The GitHub repository TakanashaTaryu/Osteosarcoma-Histopathology-Classification contains a labelled image folder "dataset_balanced" with 3 categories: non-tumor, non-viable tumor, viable tumor. Examples follow, each with its label.

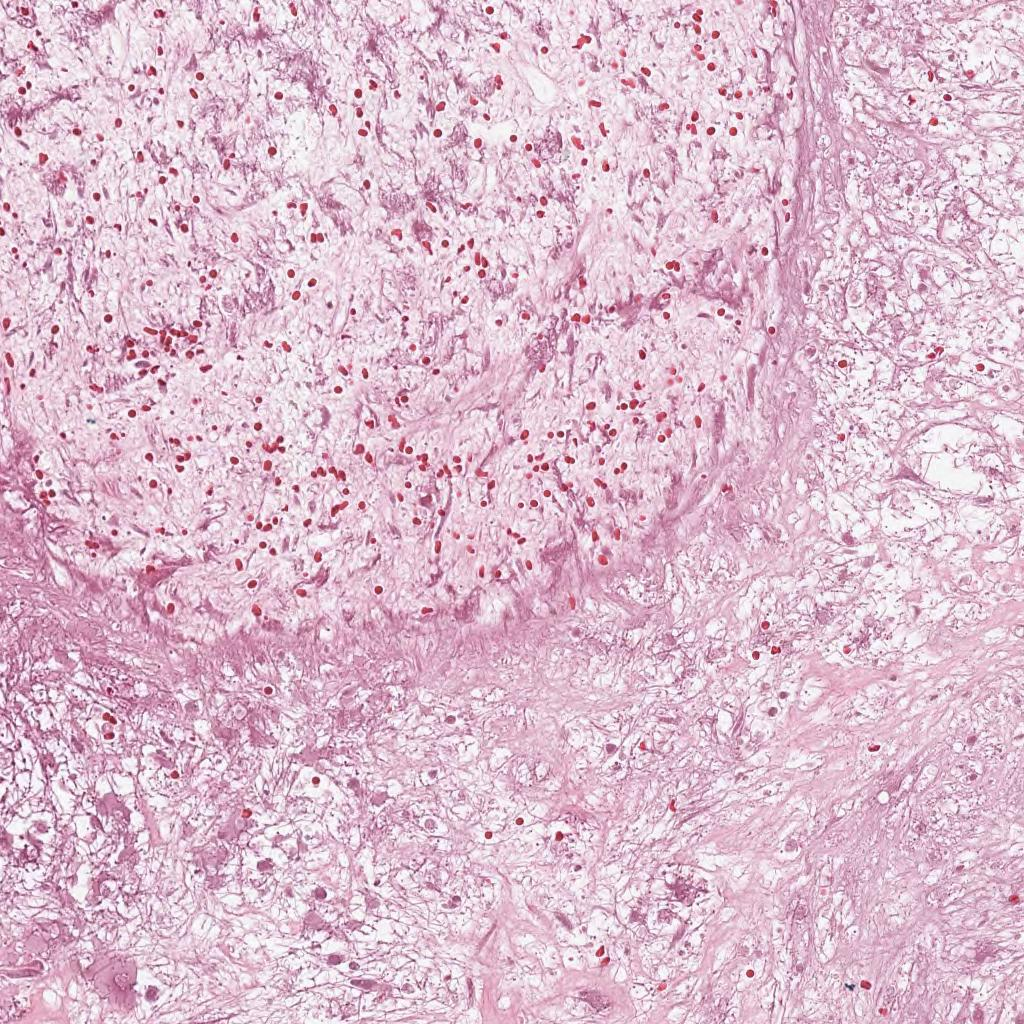
Label: non-viable tumor

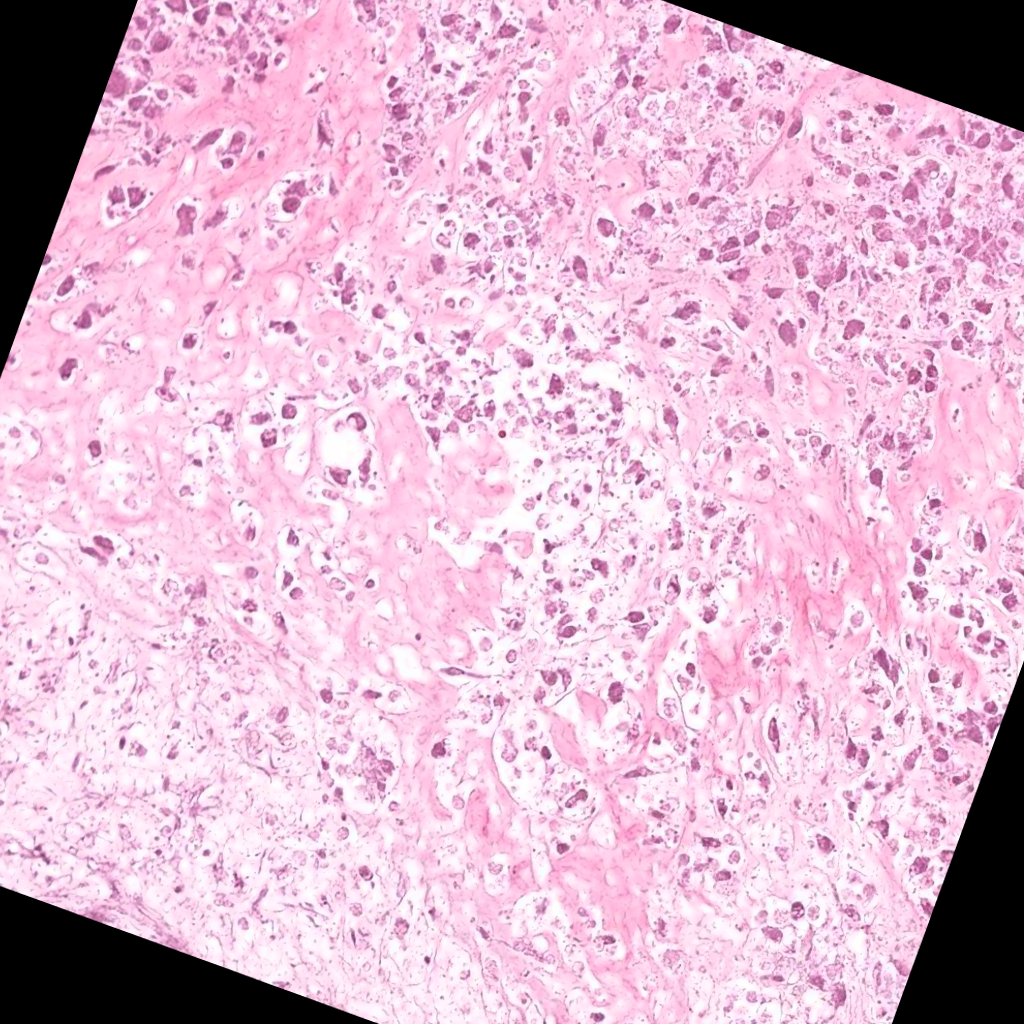
Label: non-viable tumor

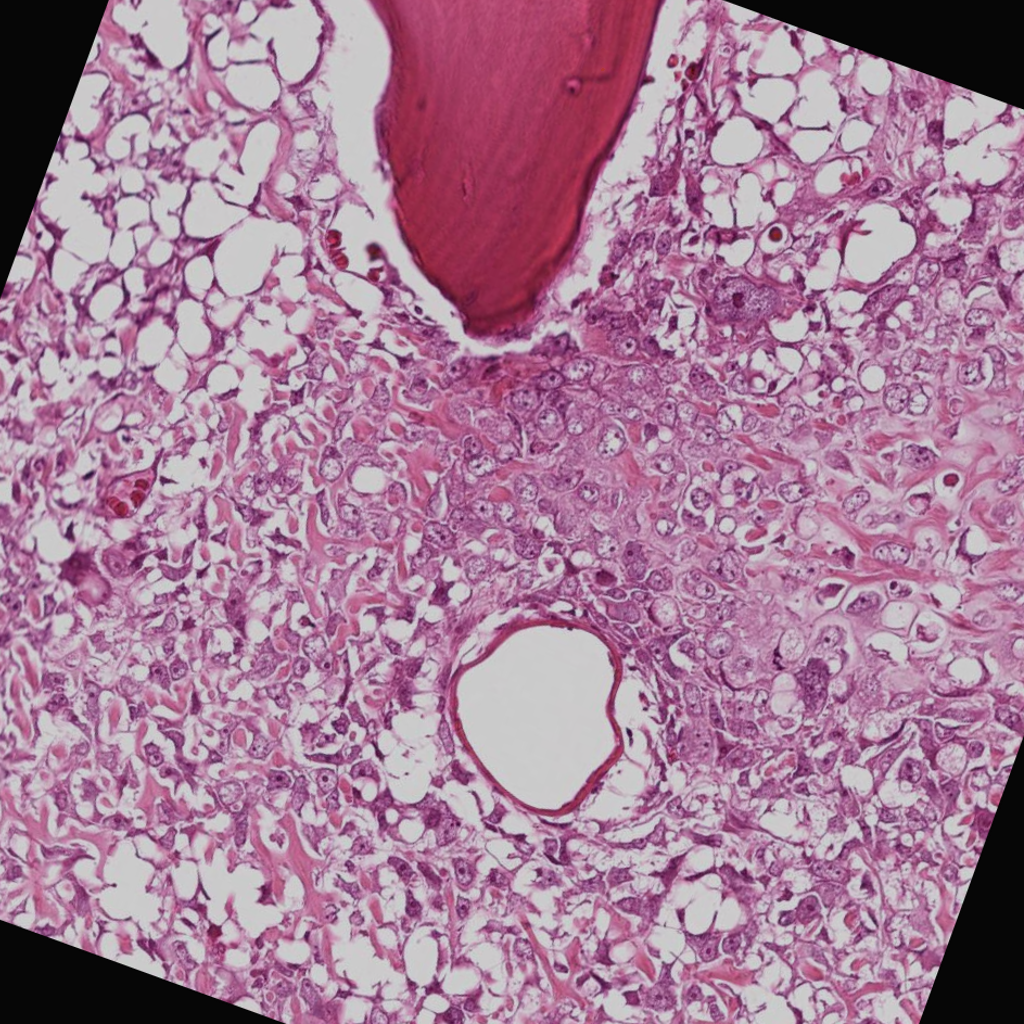
Label: viable tumor

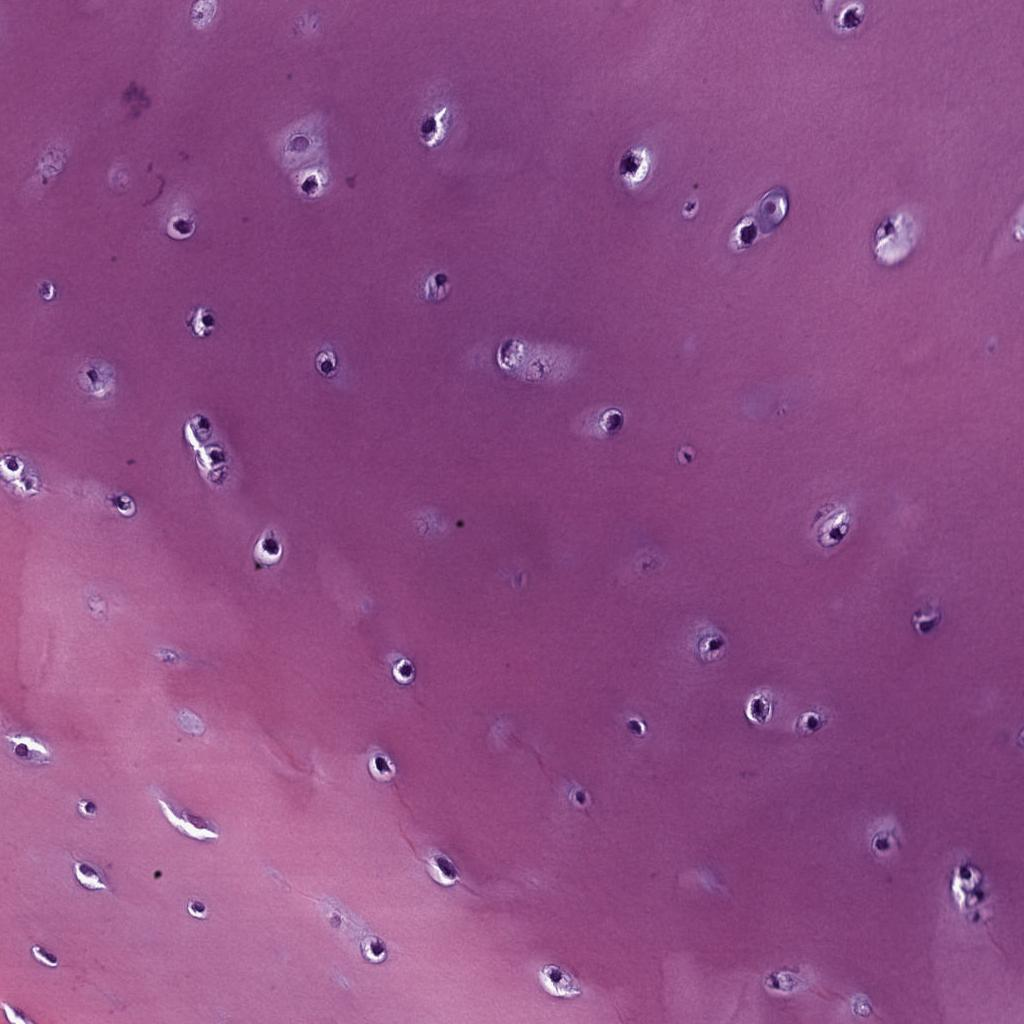
Label: non-tumor

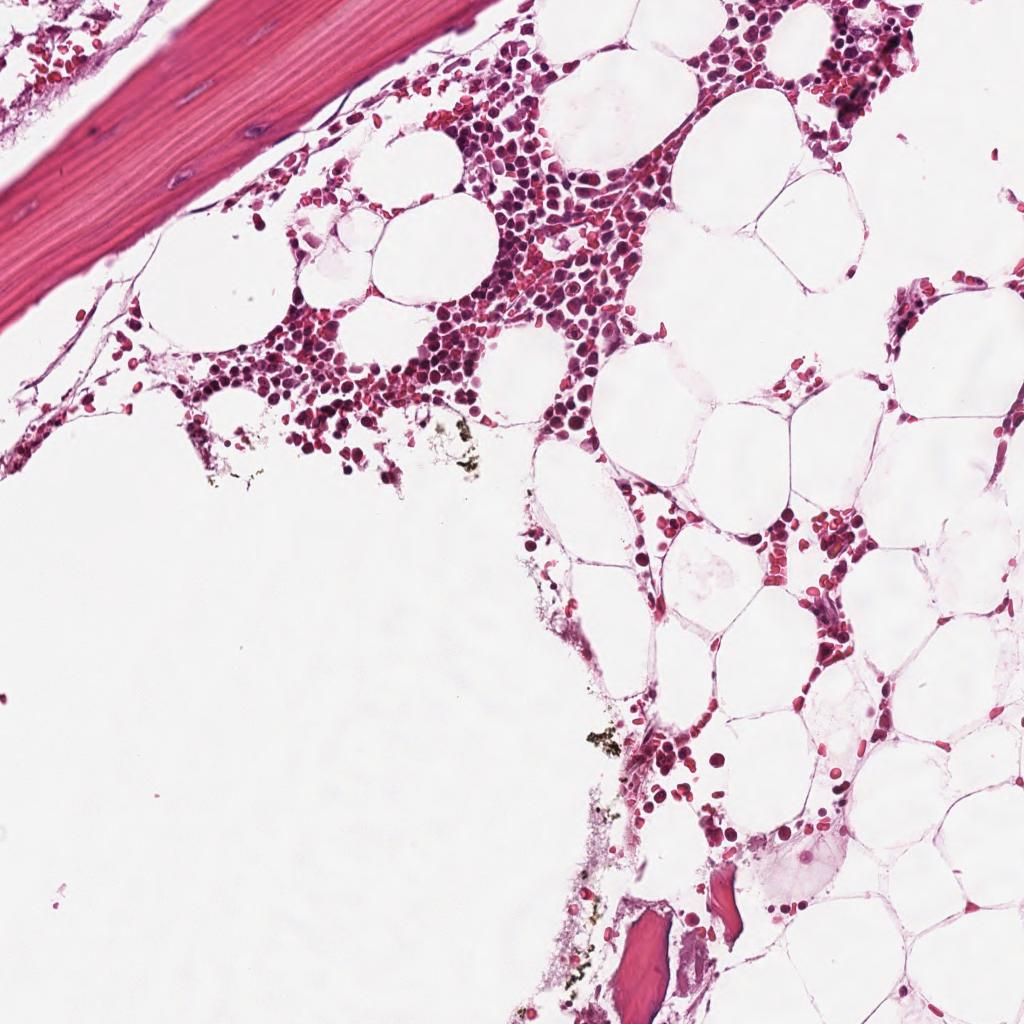
Label: non-tumor

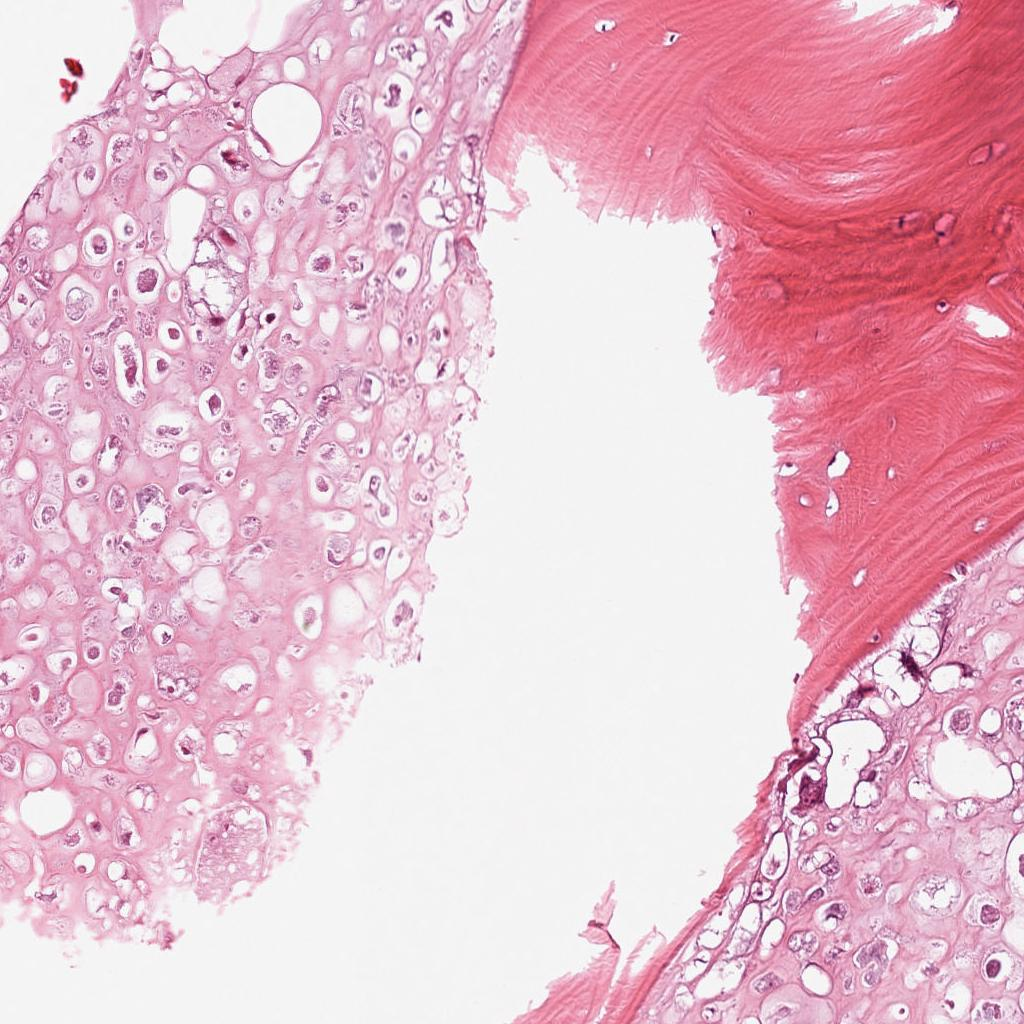
Label: viable tumor
